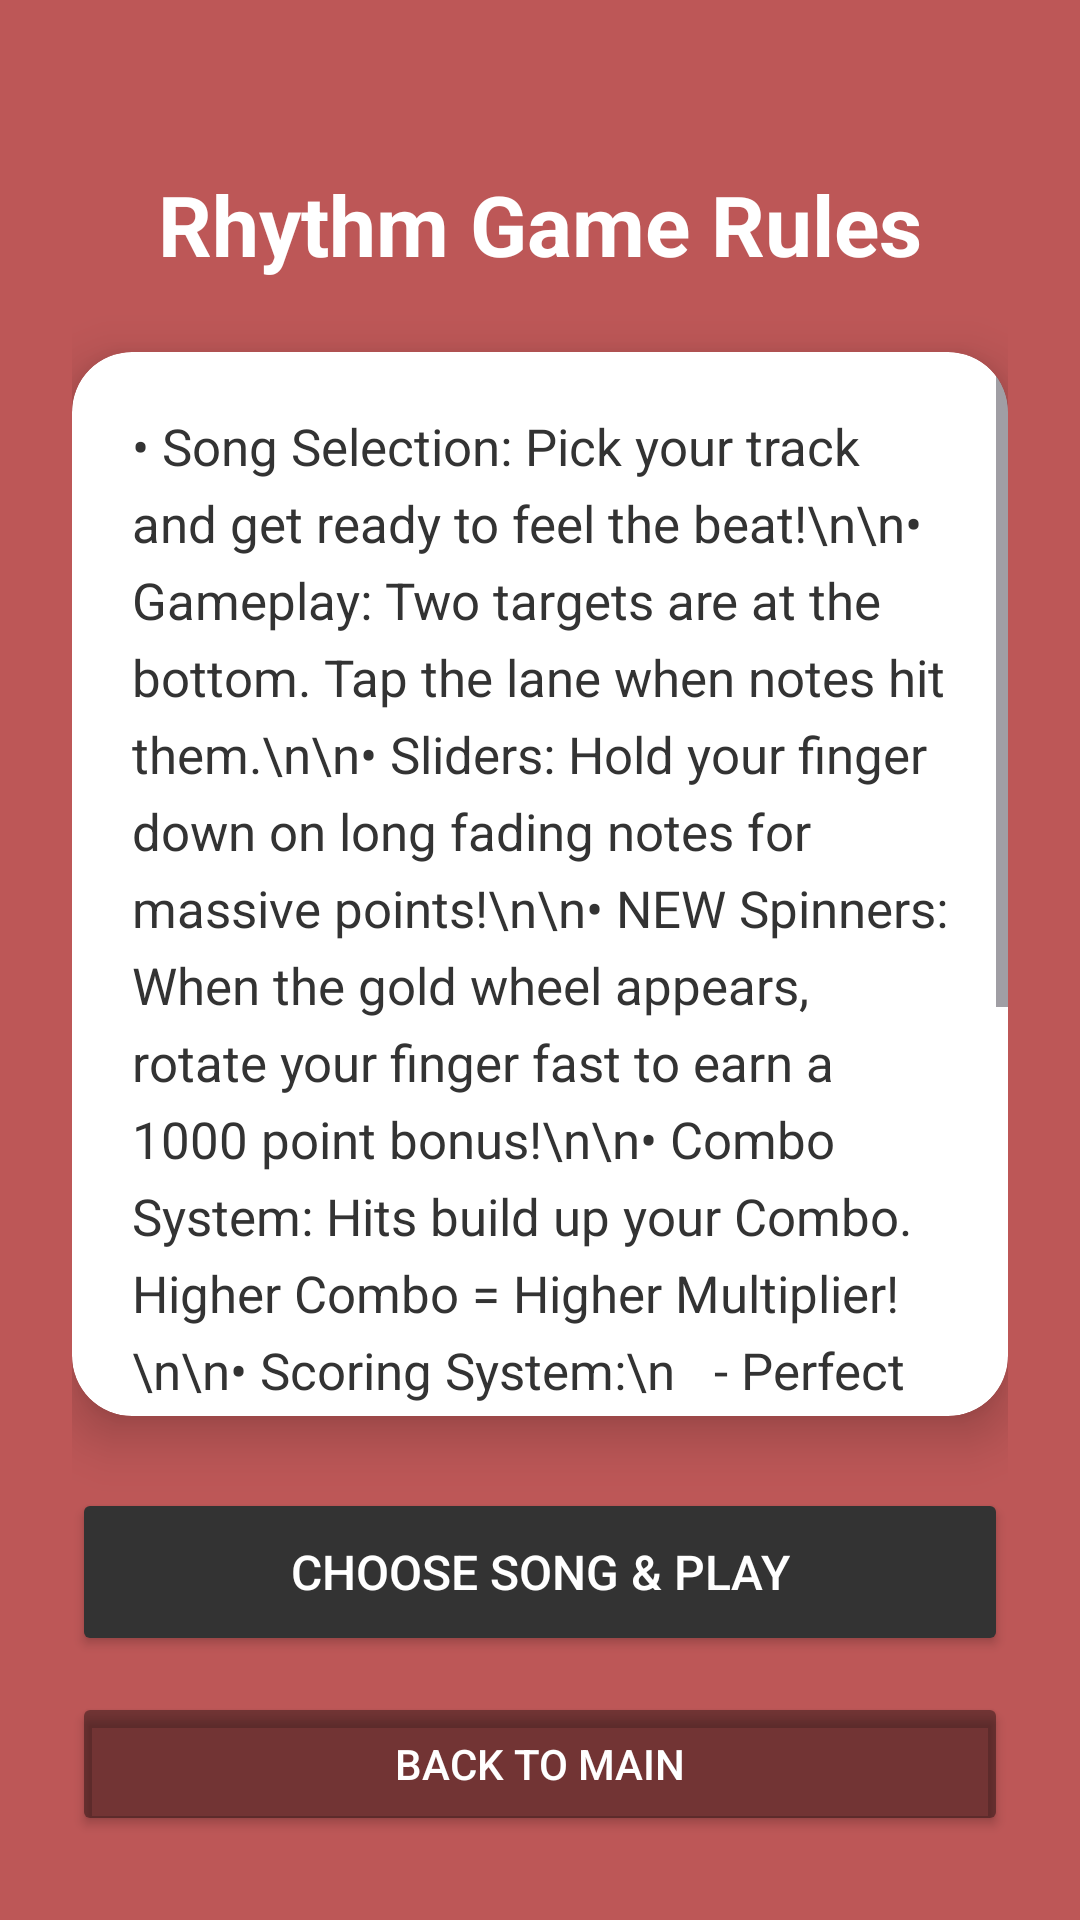

Android layout source for this screen:
<!-- AndroidManifest.xml: application theme Theme.ChaserGame -->
<!-- res/layout/activity_rhythm_game_rules.xml -->
<?xml version="1.0" encoding="utf-8"?>
<androidx.constraintlayout.widget.ConstraintLayout xmlns:android="http://schemas.android.com/apk/res/android"
    xmlns:app="http://schemas.android.com/apk/res-auto"
    xmlns:tools="http://schemas.android.com/tools"
    android:id="@+id/main"
    android:layout_width="match_parent"
    android:layout_height="match_parent"
    android:background="@color/background_red"
    android:padding="24dp"
    tools:context=".screens.RhythmGameRulesActivity">

    
    <TextView
        android:id="@+id/tv_rules_title"
        android:layout_width="wrap_content"
        android:layout_height="wrap_content"
        android:layout_marginTop="32dp"
        android:text="Rhythm Game Rules"
        android:textColor="#FFFFFF"
        android:textSize="28sp"
        android:textStyle="bold"
        app:layout_constraintEnd_toEndOf="parent"
        app:layout_constraintStart_toStartOf="parent"
        app:layout_constraintTop_toTopOf="parent" />

    
    <androidx.cardview.widget.CardView
        android:id="@+id/rulesCard"
        android:layout_width="0dp"
        android:layout_height="0dp"
        android:layout_marginTop="24dp"
        android:layout_marginBottom="24dp"
        app:cardCornerRadius="20dp"
        app:cardElevation="10dp"
        app:layout_constraintBottom_toTopOf="@+id/btn_start_secret_game"
        app:layout_constraintEnd_toEndOf="parent"
        app:layout_constraintStart_toStartOf="parent"
        app:layout_constraintTop_toBottomOf="@id/tv_rules_title">

        <ScrollView
            android:layout_width="match_parent"
            android:layout_height="match_parent">

            <TextView
                android:id="@+id/tv_rules_content"
                android:layout_width="match_parent"
                android:layout_height="wrap_content"
                android:lineSpacingExtra="6dp"
                android:padding="20dp"
                android:text="• Song Selection: Pick your track and get ready to feel the beat!\n\n• Gameplay: Two targets are at the bottom. Tap the lane when notes hit them.\n\n• Sliders: Hold your finger down on long fading notes for massive points!\n\n• NEW Spinners: When the gold wheel appears, rotate your finger fast to earn a 1000 point bonus!\n\n• Combo System: Hits build up your Combo. Higher Combo = Higher Multiplier!\n\n• Scoring System:\n   - Perfect (300): Perfect timing + HP Gain\n   - Good (100): Close timing + Points\n   - Miss: Reset Combo + Heavy HP Drain\n\n• Ranks: Get S, A, B, C, D based on your accuracy shown in real-time.\n\n• Survival: Keep your HP above 0! If it hits zero, it's Game Over."
                android:textColor="#333333"
                android:textSize="17sp" />
        </ScrollView>
    </androidx.cardview.widget.CardView>

    
    <Button
        android:id="@+id/btn_start_secret_game"
        android:layout_width="0dp"
        android:layout_height="56dp"
        android:layout_marginBottom="12dp"
        android:backgroundTint="#333333"
        android:text="Choose Song &amp; Play"
        android:textColor="#FFFFFF"
        android:textSize="16sp"
        app:layout_constraintBottom_toTopOf="@+id/btn_back_to_main"
        app:layout_constraintEnd_toEndOf="parent"
        app:layout_constraintStart_toStartOf="parent" />

    <Button
        android:id="@+id/btn_back_to_main"
        android:layout_width="0dp"
        android:layout_height="48dp"
        android:layout_marginBottom="4dp"
        android:backgroundTint="#66000000"
        android:text="Back to Main"
        android:textColor="#FFFFFF"
        android:textSize="14sp"
        app:layout_constraintBottom_toBottomOf="parent"
        app:layout_constraintEnd_toEndOf="parent"
        app:layout_constraintStart_toStartOf="parent" />

</androidx.constraintlayout.widget.ConstraintLayout>
<!-- resources referenced by this layout -->
<resources>
  <color name="background_red">#bd5757</color>
  <style name="Theme.ChaserGame" parent="Base.Theme.ChaserGame" />
  <style name="Base.Theme.ChaserGame" parent="Theme.Material3.DayNight.NoActionBar">
          
          
      </style>
</resources>
